Run: headless pygame with SDL's dummy video driver; simulated clock (each Clock.tick advances the game by its frame time, no real sleeping); random seed 0; keys injected as events and as key.get_pressed() state; mouse plan: one left click at the window centre at the start of phase 2, then a move to the lower-right quarter at the start of phase 3.
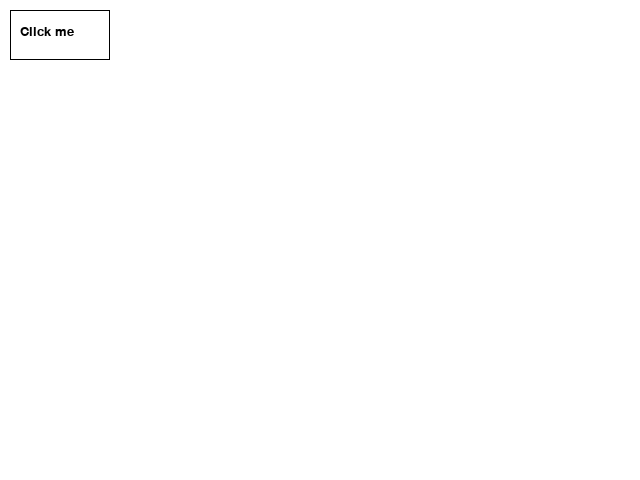
Frame 1 of 4 · flips 1–60 · no input
Frame 2 of 4 · flips 61–180 · clicked the window centre · tapped SPACE, RETURN · held RIGHT (→), D · screen unchanged from frame 1, image omitted
Frame 3 of 4 · flips 181–300 · moved the mouse to the lower-right quarter · held DOWN (↓), S · screen unchanged from frame 2, image omitted
Frame 4 of 4 · flips 301–420 · held LEFT (←), A, UP (↑), W · screen unchanged from frame 3, image omitted

The pygame program that drew these frames:

import pygame
import sys

# Define some constants
SCREEN_WIDTH = 640
SCREEN_HEIGHT = 480
BUTTON_WIDTH = 100
BUTTON_HEIGHT = 50

# Initialize Pygame
pygame.init()
screen = pygame.display.set_mode((SCREEN_WIDTH, SCREEN_HEIGHT))
pygame.display.set_caption("Button")

# Define a function to draw the button
def draw_button(x, y, text):
    # Draw the button rectangle
    pygame.draw.rect(screen, (0, 0, 0), (x, y, BUTTON_WIDTH, BUTTON_HEIGHT), 1)
    # Draw the button text
    font = pygame.font.SysFont(None, 20)
    text = font.render(text, True, (0, 0, 0))
    screen.blit(text, (x + 10, y + 15))

# Main game loop
while True:
    # Handle events
    for event in pygame.event.get():
        if event.type == pygame.QUIT:
            pygame.quit()
            sys.exit()
        if event.type == pygame.MOUSEBUTTONDOWN:
            # Check if the user clicked on the button
            if event.pos[0] >= 10 and event.pos[0] <= 10 + BUTTON_WIDTH and event.pos[1] >= 10 and event.pos[1] <= 10 + BUTTON_HEIGHT:
                print("Button clicked")

    # Update game state

    # Draw game objects
    screen.fill((255, 255, 255))
    draw_button(10, 10, "Click me")

    # Update display
    pygame.display.flip()
